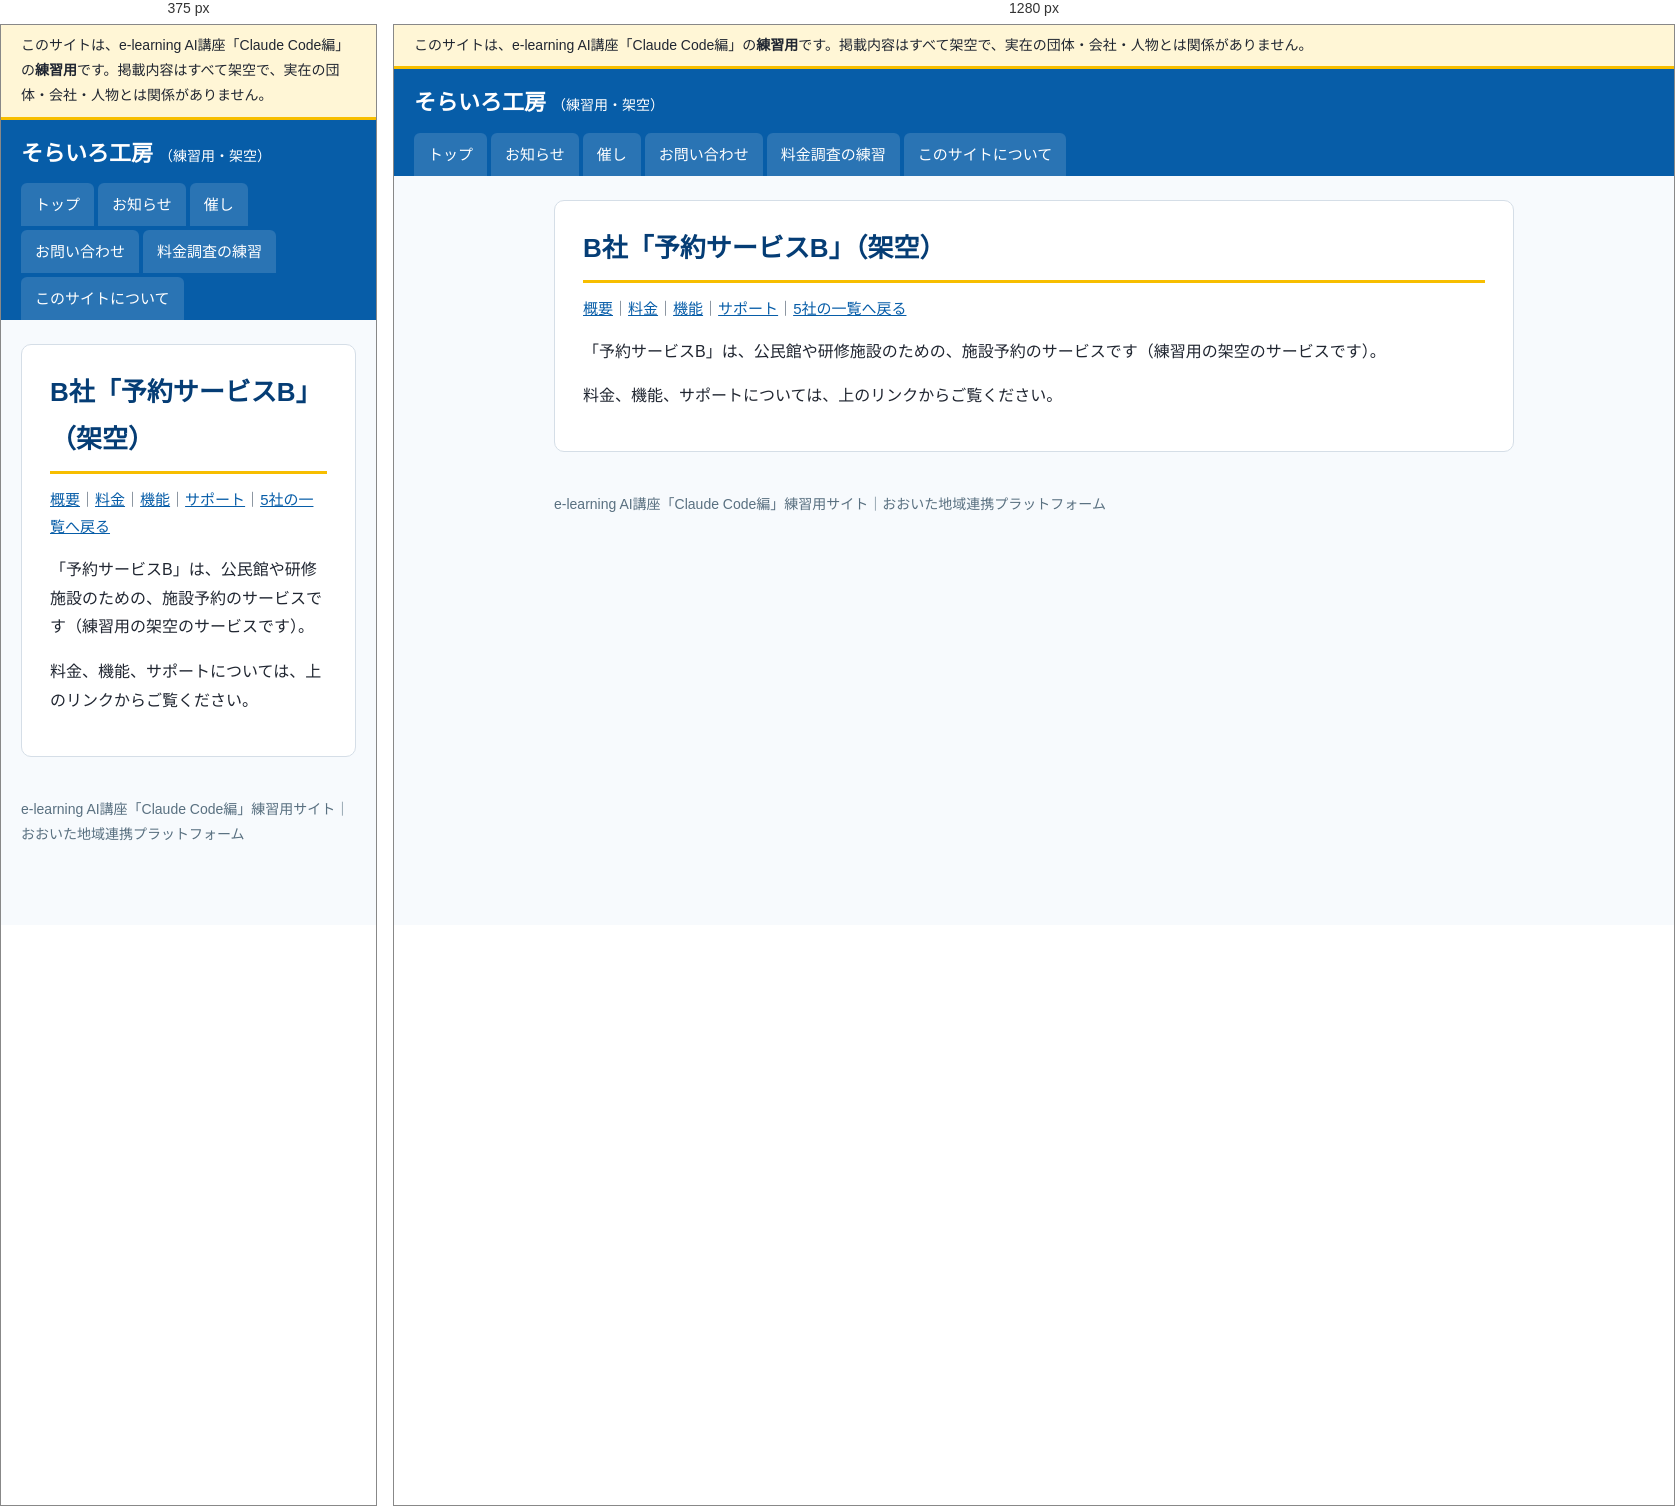
Rendered at 375 px and 1280 px, left to right.

<!-- file: index.html -->
<!doctype html>
<html lang="ja">
<head>
<meta charset="utf-8">
<meta name="viewport" content="width=device-width, initial-scale=1">
<meta name="robots" content="noindex, nofollow">
<title>B社「予約サービスB」（架空）｜そらいろ工房（練習用・架空）</title>
<link rel="stylesheet" href="../../assets/style.css">
</head>
<body>
<div class="practice-banner" role="note">このサイトは、e-learning AI講座「Claude Code編」の<strong>練習用</strong>です。掲載内容はすべて架空で、実在の団体・会社・人物とは関係がありません。</div>
<header class="site-header">
  <a class="site-name" href="../../">そらいろ工房<span>（練習用・架空）</span></a>
  <nav aria-label="メニュー"><ul><li><a href="../../">トップ</a></li><li><a href="../../info/">お知らせ</a></li><li><a href="../../event/">催し</a></li><li><a href="../../form/">お問い合わせ</a></li><li><a href="../../vendors/">料金調査の練習</a></li><li><a href="../../guide/">このサイトについて</a></li></ul></nav>
</header>
<div class="layout">
<main>
<h1>B社「予約サービスB」（架空）</h1><p class="meta"><a href="../../vendors/b/">概要</a>｜<a href="../../vendors/b/price/">料金</a>｜<a href="../../vendors/b/features/">機能</a>｜<a href="../../vendors/b/support/">サポート</a>｜<a href="../../vendors/">5社の一覧へ戻る</a></p>
<p>「予約サービスB」は、公民館や研修施設のための、施設予約のサービスです（練習用の架空のサービスです）。</p>
<p>料金、機能、サポートについては、上のリンクからご覧ください。</p>
</main>

</div>
<footer>
  e-learning AI講座「Claude Code編」練習用サイト｜おおいた地域連携プラットフォーム
</footer>
</body>
</html>


/* @media block from style.css */
@media (max-width: 760px) { .layout { flex-direction: column; } aside { width: 100%; } }